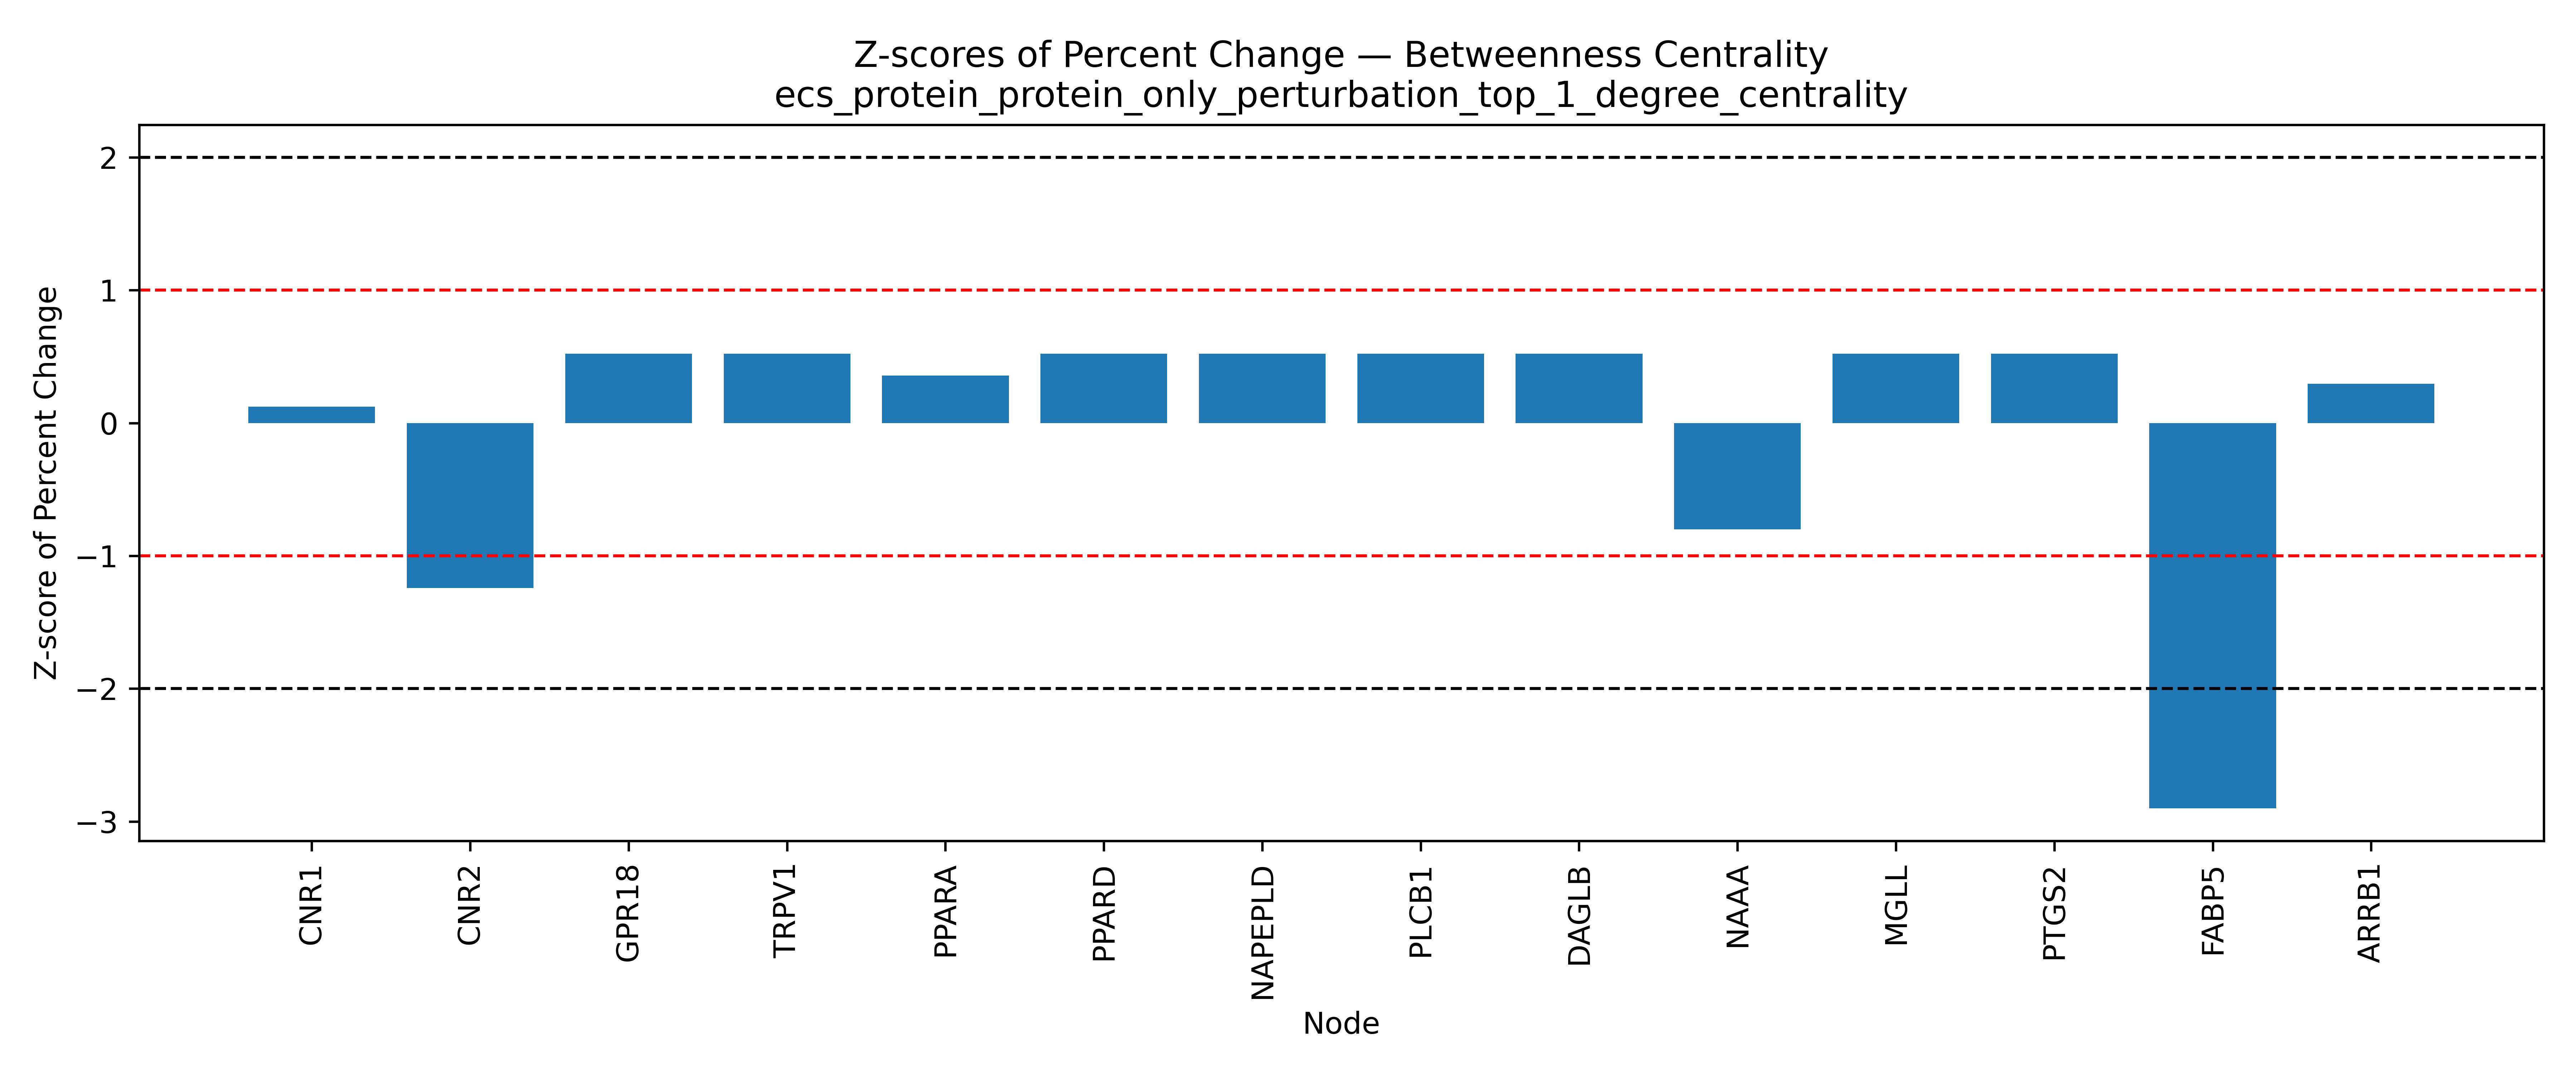

Source data for this figure (header and first rows):
Node, Percent Change, Z Score, Mean (Percent Change), Std (Percent Change)
CNR1, -2.523, 0.1231, -4.977, 19.93
CNR2, -29.73, -1.242, -4.977, 19.93
GPR55, , , -4.977, 19.93
GPR18, 5.405, 0.5208, -4.977, 19.93
GPR119, , , -4.977, 19.93
TRPV1, 5.405, 0.5208, -4.977, 19.93
TRPV2, , , -4.977, 19.93
TRPV3, , , -4.977, 19.93
TRPV4, , , -4.977, 19.93
PPARA, 2.162, 0.3581, -4.977, 19.93
PPARD, 5.405, 0.5208, -4.977, 19.93
PPARG, , , -4.977, 19.93
NR1I2, , , -4.977, 19.93
NAPEPLD, 5.405, 0.5208, -4.977, 19.93
PLCB1, 5.405, 0.5208, -4.977, 19.93
PLCE1, , , -4.977, 19.93
DAGLA, , , -4.977, 19.93
DAGLB, 5.405, 0.5208, -4.977, 19.93
NAAA, -20.95, -0.8012, -4.977, 19.93
MGLL, 5.405, 0.5208, -4.977, 19.93
ABHD6, , , -4.977, 19.93
ABHD12, , , -4.977, 19.93
PTGS2, 5.405, 0.5208, -4.977, 19.93
ALOX5, , , -4.977, 19.93
ALOX12, , , -4.977, 19.93
ALOX15, , , -4.977, 19.93
FABP1, , , -4.977, 19.93
FABP3, , , -4.977, 19.93
FABP5, -62.8, -2.901, -4.977, 19.93
FABP7, , , -4.977, 19.93
HSPA1A, , , -4.977, 19.93
SLCO2B1, , , -4.977, 19.93
SLC22A5, , , -4.977, 19.93
GNAI1, , , -4.977, 19.93
GNAI2, , , -4.977, 19.93
GNAI3, , , -4.977, 19.93
ARRB1, 0.9201, 0.2958, -4.977, 19.93
GRK2, , , -4.977, 19.93
AKT1, , , -4.977, 19.93
